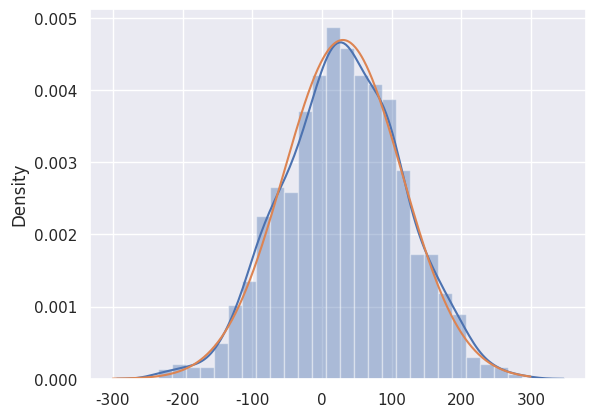

Write the Python code that produced this figure.
# Code for slice sampling MCMC for an arbitrary unimodal Gaussian as the sampling distribution P(x)
# [redacted]


# Inverse of the distribution is used in this case

import numpy as np
import scipy.stats as st
import seaborn as sns
import matplotlib.pyplot as plt

sns.set()
mu, var = 30, 85

def prob(x):
    return st.norm.pdf(x, loc = mu, scale = var)

def inverse_prob(p):
    ###  Returns the range to sample from  after computing the inverse of the probability density
    val = np.sqrt(-2*var**2*np.log(p*var*np.sqrt(2*np.pi)))
    return mu - val, mu + val

def slice_sample(num):
    samples = np.zeros(num)
    x = 0
    for i in range(num):
        den = prob(x)
        u = np.random.uniform(0, den)
        low_r, hig_r = inverse_prob(u)
        x = np.random.uniform(low_r, hig_r)
        samples[i] = x

    return samples

samples = slice_sample(num = 1500)
sns.distplot(samples, norm_hist = True)
x = np.arange(-300, 300)
plt.plot(x, prob(x))
plt.show()
